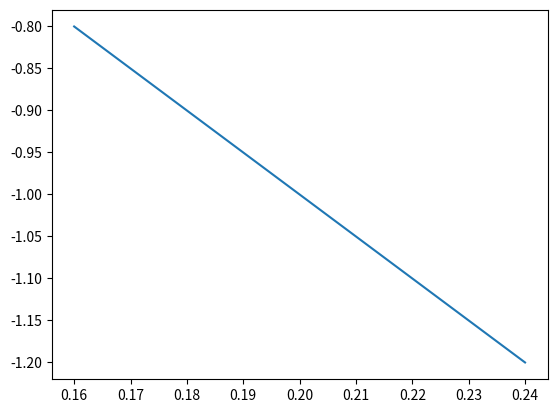

Write the Python code that produced this figure.
from matplotlib import pyplot as plt
import numpy as np


aspace = 10
d = 0.2
A = 1
C = abs(0.2 * A)
Z = 0.2
start = (1-d) * Z
finish = (1+d) * Z
probs = np.linspace(start, finish, 10000, dtype=np.float64)
distr = np.zeros((aspace,), dtype=np.float64)
L = []
entropies = []
for x in probs:
    distr[0] = x
    distr[1:] = (1-x)/(aspace-1)
    entropy = -np.sum(distr * np.log(distr), axis=-1) / np.log(aspace)
    entropies.append(entropy.astype(np.float64))
    L.append(- A * x / Z + C * (entropy-1) ** 4)
print(-A/Z)
dl = []
for i in range(len(L)-1):
    dl.append((L[i+1]-L[i])/(probs[i+1]-probs[i]))
dl = np.array(dl)

entropies = np.array(entropies)
L = np.array(L)
plt.plot(probs,L)
# plt.plot(probs[:-1],dl)
# plt.xlabel('entropy')
# plt.ylabel('loss')
plt.show()

